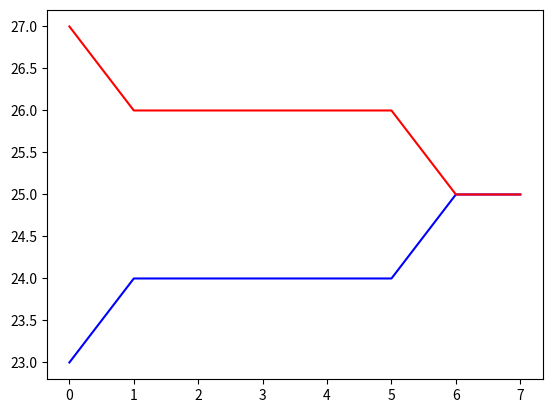

Write the Python code that produced this figure.
import numpy as np
import matplotlib.pyplot as plt; plt.close('all')
import networkx as nx
from matplotlib.animation import FuncAnimation

def animate_nodes(G, node_colors, pos=None, *args, **kwargs):
    plt.figure(2)
    # define graph layout if None given
    if pos is None:
        pos = nx.spring_layout(G, scale = 1)

    # draw graph
    nodes = nx.draw_networkx_nodes(G, pos, *args, **kwargs)
    edges = nx.draw_networkx_edges(G, pos, *args, **kwargs)
    plt.axis('off')

    def update(ii):
        # nodes are just markers returned by plt.scatter;
        # node color can hence be changed in the same way like marker colors
        nodes.set_array(node_colors[ii])
        return nodes,

    fig = plt.gcf()
    animation = FuncAnimation(fig, update, interval=50, frames=len(node_colors), blit=True)
    return animation



def main(total_nodes = 50,time_steps = 20):


    num_of_red = []
    num_of_blue = []
    graph = nx.gnp_random_graph(total_nodes, p = 0.75, seed=None, directed=False) 
    print (graph.edges)
    node_colors = np.random.randint(0, 2, size=(total_nodes))
    color_frames= np.empty([1, total_nodes])
    color_frames[0] = node_colors
    print(color_frames) 
    counter = 0

    while (len(np.unique(node_colors)) != 1 and counter <= 5):
        
        index1 = np.random.randint (0,total_nodes)
        index2 = np.random.randint(0,len(graph[index1]))
        node_colors[index2] = node_colors[index1]
        color_frames = np.vstack([color_frames, node_colors])
        node_colors[index1] = node_colors[index2]
        counter +=1
        print(counter)
        
    
    color_frames = np.vstack([color_frames, node_colors])

    for i in color_frames:
        red = 0
        blue = 0
        for j in i:
            if(j == 0):
                    red += 1
            else:
                 blue += 1
        num_of_blue.append(blue)
        num_of_red.append(red)
        
    
    #nimation = animate_nodes(graph, color_frames)
    #animation.save('Documents/test.gif', writer='imagemagick', savefig_kwargs={'facecolor':'white'}, fps=1)
    plt.figure(1)

    plt.plot(num_of_blue,color="blue")
    plt.plot(num_of_red,color="red")
    plt.show()



main()
